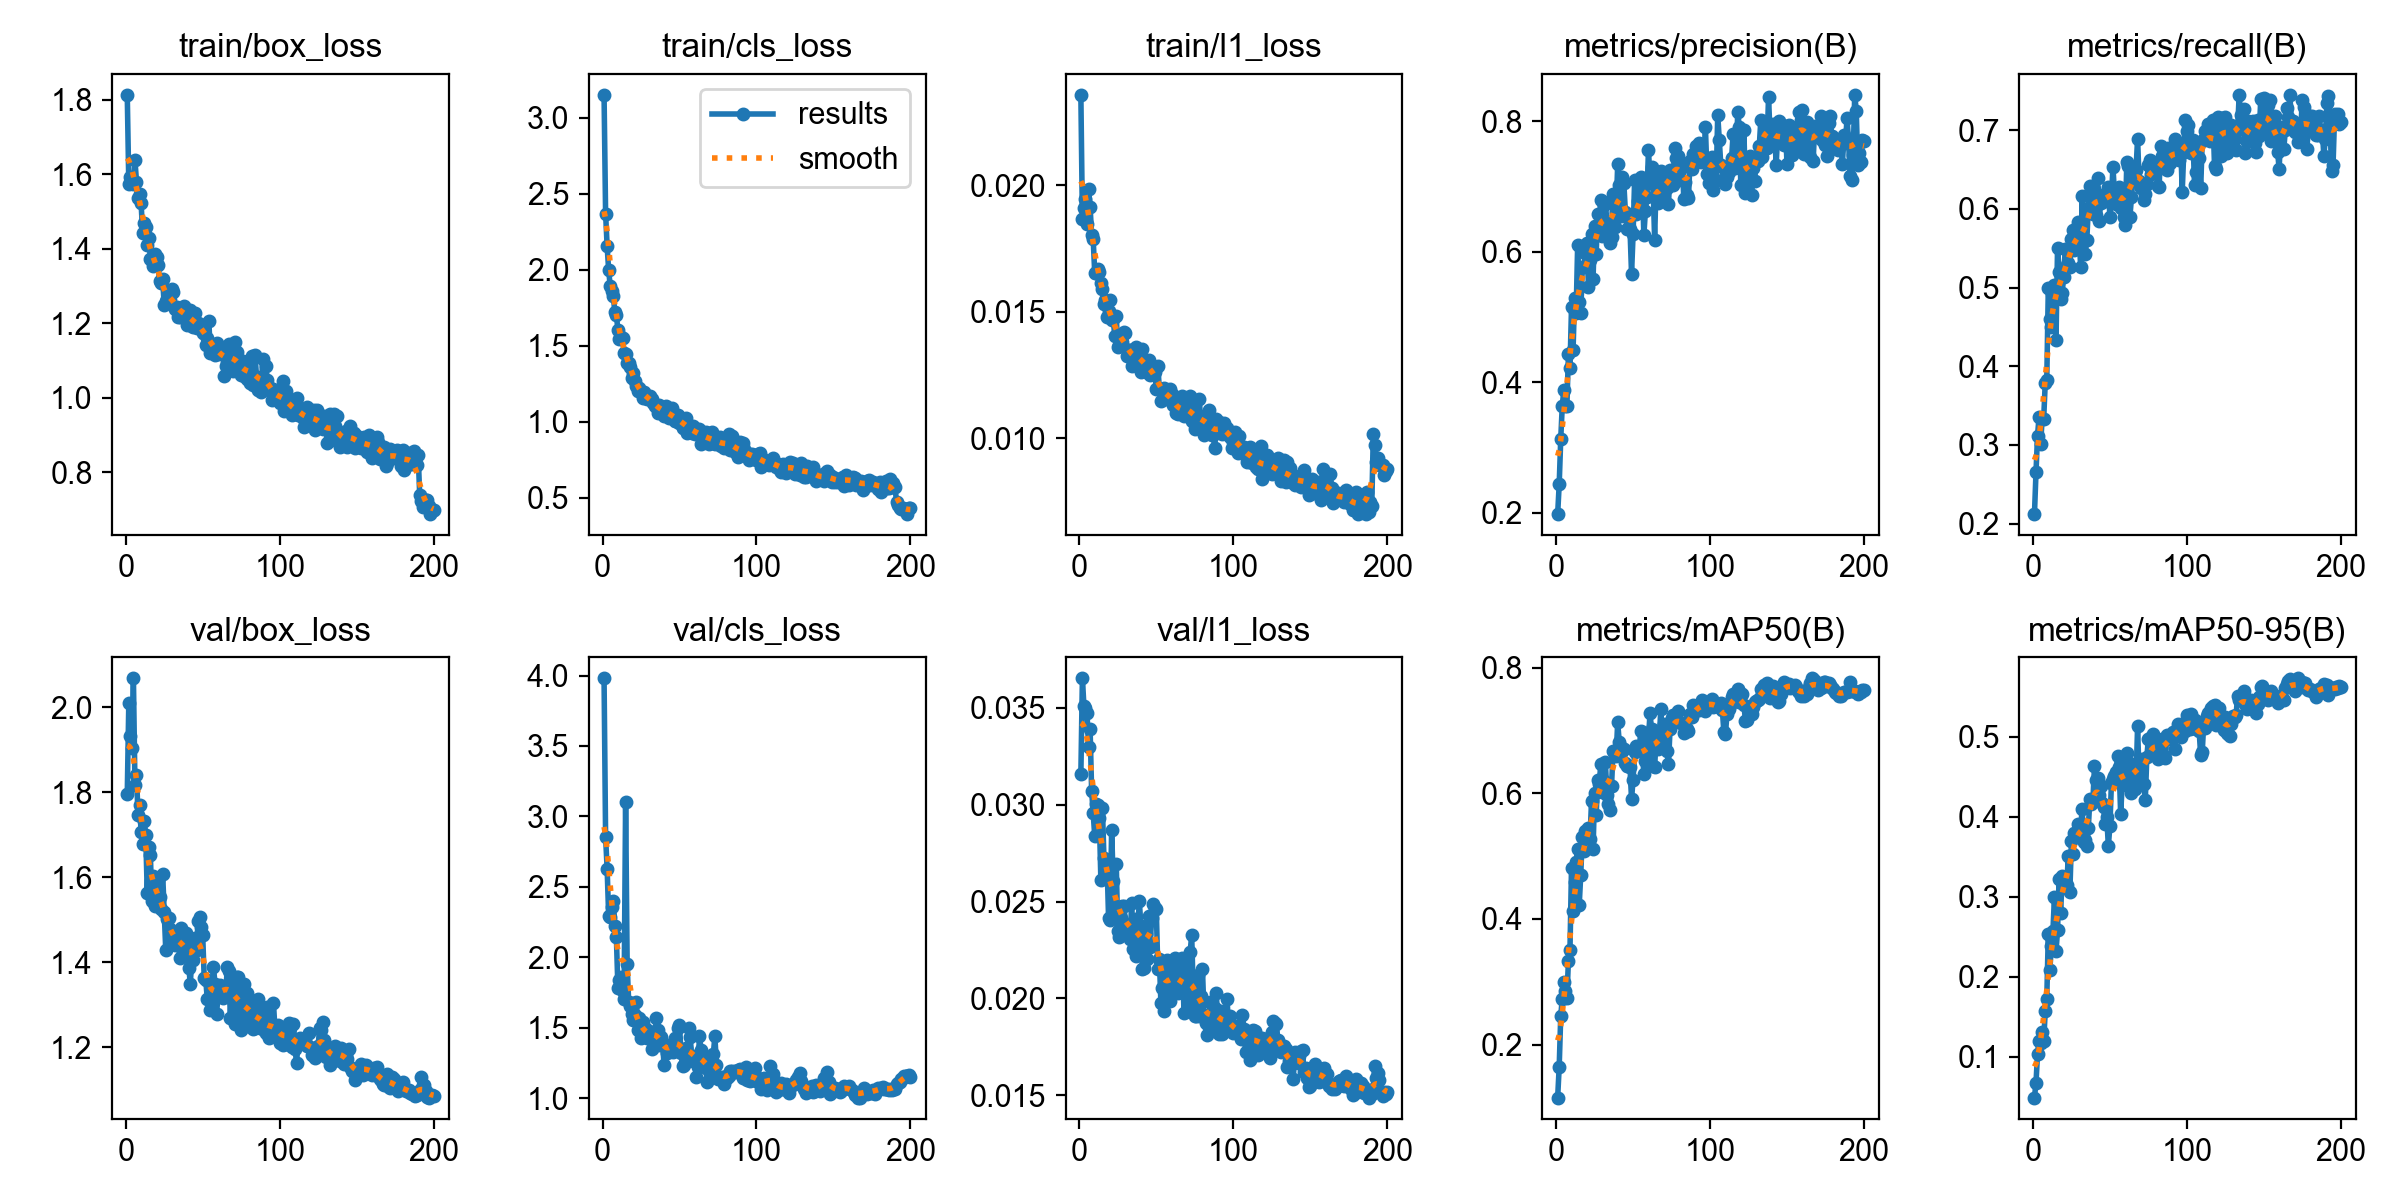

Source data for this figure (header and first rows):
epoch, time, train/box_loss, train/cls_loss, train/l1_loss, metrics/precision(B), metrics/recall(B), metrics/mAP50(B), metrics/mAP50-95(B), val/box_loss, val/cls_loss, val/l1_loss, lr/pg0, lr/pg1, lr/pg2
1, 11.62, 1.814, 3.151, 0.02358, 0.1982, 0.2121, 0.1155, 0.0487, 1.795, 3.98, 0.03157, 0.0005383, 0.0005383, 0.0005383
2, 20.13, 1.575, 2.37, 0.01868, 0.2436, 0.2651, 0.1645, 0.06727, 2.01, 2.855, 0.03653, 0.001089, 0.001089, 0.001089
3, 27.2, 1.594, 2.155, 0.01909, 0.3132, 0.3119, 0.2457, 0.1031, 1.932, 2.628, 0.03508, 0.001633, 0.001633, 0.001633
4, 34.15, 1.581, 1.997, 0.01945, 0.3641, 0.3359, 0.2723, 0.1196, 1.905, 2.294, 0.03499, 0.001642, 0.001642, 0.001642
5, 41.03, 1.575, 1.892, 0.01849, 0.3879, 0.3013, 0.3001, 0.1169, 2.069, 2.288, 0.03474, 0.001634, 0.001634, 0.001634
6, 47.63, 1.638, 1.859, 0.01984, 0.3636, 0.3333, 0.286, 0.1306, 1.817, 2.354, 0.03299, 0.001626, 0.001626, 0.001626
7, 54.91, 1.581, 1.828, 0.01916, 0.3637, 0.3333, 0.2739, 0.1194, 1.84, 2.397, 0.03392, 0.001617, 0.001617, 0.001617
8, 62.9, 1.536, 1.722, 0.01803, 0.4434, 0.3788, 0.3338, 0.1565, 1.747, 2.222, 0.03073, 0.001609, 0.001609, 0.001609
9, 71.56, 1.548, 1.703, 0.01789, 0.4215, 0.3826, 0.3508, 0.1722, 1.771, 2.142, 0.0296, 0.001601, 0.001601, 0.001601
10, 78.45, 1.522, 1.605, 0.01655, 0.5146, 0.4995, 0.4819, 0.2536, 1.707, 1.785, 0.02841, 0.001593, 0.001593, 0.001593
11, 85.33, 1.442, 1.548, 0.01655, 0.4492, 0.4596, 0.4129, 0.2084, 1.678, 1.837, 0.03004, 0.001584, 0.001584, 0.001584
12, 91.97, 1.471, 1.559, 0.01669, 0.5297, 0.4495, 0.4595, 0.2389, 1.734, 1.862, 0.03, 0.001576, 0.001576, 0.001576
13, 98.42, 1.459, 1.549, 0.01657, 0.5061, 0.5, 0.4913, 0.2575, 1.699, 1.765, 0.02932, 0.001568, 0.001568, 0.001568
14, 105.5, 1.41, 1.455, 0.01614, 0.6108, 0.5038, 0.5119, 0.3, 1.563, 1.708, 0.0261, 0.00156, 0.00156, 0.00156
15, 112.6, 1.43, 1.444, 0.01591, 0.5234, 0.4338, 0.4222, 0.2316, 1.67, 3.103, 0.02981, 0.001551, 0.001551, 0.001551
16, 119.1, 1.374, 1.386, 0.01533, 0.506, 0.5505, 0.4704, 0.2581, 1.652, 1.951, 0.02726, 0.001543, 0.001543, 0.001543
17, 125.4, 1.373, 1.385, 0.01548, 0.5762, 0.5202, 0.5312, 0.3223, 1.543, 1.682, 0.02643, 0.001535, 0.001535, 0.001535
18, 140.1, 1.353, 1.359, 0.01478, 0.5772, 0.4858, 0.5082, 0.2798, 1.604, 1.652, 0.02705, 0.001527, 0.001527, 0.001527
19, 146.8, 1.385, 1.287, 0.01502, 0.5976, 0.4937, 0.5395, 0.3258, 1.532, 1.601, 0.02415, 0.001518, 0.001518, 0.001518
20, 153.5, 1.379, 1.324, 0.01549, 0.6137, 0.5135, 0.5343, 0.315, 1.537, 1.553, 0.02405, 0.00151, 0.00151, 0.00151
21, 159.8, 1.357, 1.271, 0.0147, 0.5461, 0.5492, 0.5444, 0.3179, 1.599, 1.595, 0.02871, 0.001502, 0.001502, 0.001502
22, 166.1, 1.313, 1.233, 0.01473, 0.5879, 0.529, 0.5271, 0.3151, 1.553, 1.685, 0.02606, 0.001494, 0.001494, 0.001494
23, 172.5, 1.307, 1.203, 0.01406, 0.6268, 0.5318, 0.5875, 0.351, 1.526, 1.482, 0.02456, 0.001485, 0.001485, 0.001485
24, 179.2, 1.319, 1.223, 0.01482, 0.5587, 0.5265, 0.5109, 0.306, 1.608, 1.569, 0.02692, 0.001477, 0.001477, 0.001477
25, 185.5, 1.248, 1.195, 0.01361, 0.6391, 0.5619, 0.6011, 0.3692, 1.519, 1.427, 0.02347, 0.001469, 0.001469, 0.001469
26, 192.8, 1.261, 1.158, 0.01371, 0.5964, 0.5735, 0.5649, 0.3531, 1.43, 1.538, 0.02316, 0.001461, 0.001461, 0.001461
27, 199.6, 1.266, 1.198, 0.01409, 0.6583, 0.548, 0.6208, 0.3804, 1.503, 1.456, 0.02416, 0.001452, 0.001452, 0.001452
28, 207.3, 1.274, 1.161, 0.01383, 0.6392, 0.5581, 0.6147, 0.3765, 1.504, 1.493, 0.02477, 0.001444, 0.001444, 0.001444
29, 213.7, 1.263, 1.154, 0.01419, 0.6797, 0.5833, 0.6461, 0.3917, 1.478, 1.431, 0.02479, 0.001436, 0.001436, 0.001436
30, 220.6, 1.292, 1.152, 0.01416, 0.6247, 0.5694, 0.6023, 0.3751, 1.464, 1.476, 0.02385, 0.001428, 0.001428, 0.001428
31, 226.9, 1.283, 1.17, 0.01325, 0.6721, 0.5263, 0.6204, 0.3863, 1.451, 1.472, 0.02335, 0.001419, 0.001419, 0.001419
32, 233.2, 1.237, 1.149, 0.01351, 0.6738, 0.6162, 0.65, 0.4098, 1.441, 1.35, 0.02381, 0.001411, 0.001411, 0.001411
33, 240.8, 1.243, 1.121, 0.01348, 0.646, 0.5598, 0.5971, 0.3686, 1.456, 1.459, 0.02305, 0.001403, 0.001403, 0.001403
34, 248.9, 1.218, 1.107, 0.01287, 0.6276, 0.5429, 0.5827, 0.3713, 1.47, 1.44, 0.02491, 0.001395, 0.001395, 0.001395
35, 255.5, 1.218, 1.105, 0.01289, 0.6129, 0.5606, 0.5739, 0.3638, 1.41, 1.573, 0.02257, 0.001386, 0.001386, 0.001386
36, 261.8, 1.232, 1.057, 0.01324, 0.6228, 0.6007, 0.612, 0.3865, 1.481, 1.482, 0.02412, 0.001378, 0.001378, 0.001378
37, 268.2, 1.237, 1.111, 0.01363, 0.6885, 0.6286, 0.6679, 0.4222, 1.418, 1.375, 0.02217, 0.00137, 0.00137, 0.00137
38, 275.1, 1.246, 1.099, 0.01341, 0.6372, 0.6162, 0.6625, 0.416, 1.445, 1.438, 0.02377, 0.001362, 0.001362, 0.001362
39, 282.1, 1.231, 1.063, 0.01346, 0.6611, 0.5934, 0.6591, 0.4213, 1.469, 1.392, 0.02501, 0.001353, 0.001353, 0.001353
40, 289.2, 1.195, 1.037, 0.01263, 0.7337, 0.6246, 0.7131, 0.4637, 1.444, 1.238, 0.02374, 0.001345, 0.001345, 0.001345
41, 296.8, 1.223, 1.104, 0.01352, 0.7019, 0.5922, 0.6819, 0.4466, 1.387, 1.375, 0.02153, 0.001337, 0.001337, 0.001337
42, 304.3, 1.235, 1.078, 0.01273, 0.6546, 0.6395, 0.6744, 0.4481, 1.348, 1.323, 0.02155, 0.001329, 0.001329, 0.001329
43, 311.8, 1.192, 1.023, 0.01261, 0.7146, 0.5852, 0.6677, 0.4278, 1.426, 1.355, 0.02331, 0.00132, 0.00132, 0.00132
44, 318.7, 1.191, 1.047, 0.01301, 0.7048, 0.6078, 0.6703, 0.4385, 1.405, 1.369, 0.02202, 0.001312, 0.001312, 0.001312
45, 326, 1.227, 1.089, 0.0131, 0.6608, 0.6116, 0.6481, 0.4177, 1.457, 1.356, 0.02426, 0.001304, 0.001304, 0.001304
46, 332.9, 1.189, 1.025, 0.01252, 0.6342, 0.6136, 0.6429, 0.4128, 1.43, 1.33, 0.02268, 0.001296, 0.001296, 0.001296
47, 339.8, 1.2, 1.008, 0.01264, 0.6577, 0.6187, 0.6436, 0.3905, 1.498, 1.427, 0.02416, 0.001287, 0.001287, 0.001287
48, 346.7, 1.198, 1.008, 0.01279, 0.6352, 0.6099, 0.6415, 0.3998, 1.508, 1.374, 0.02489, 0.001279, 0.001279, 0.001279
49, 353.9, 1.195, 1.046, 0.01264, 0.5659, 0.6281, 0.5907, 0.3633, 1.482, 1.502, 0.02469, 0.001271, 0.001271, 0.001271
50, 360.9, 1.173, 0.994, 0.01195, 0.6264, 0.5902, 0.622, 0.3885, 1.464, 1.522, 0.02462, 0.001263, 0.001263, 0.001263
51, 368.6, 1.189, 1.026, 0.01285, 0.7093, 0.6136, 0.6652, 0.4421, 1.362, 1.323, 0.0215, 0.001254, 0.001254, 0.001254
52, 375.8, 1.141, 0.9628, 0.01197, 0.6569, 0.6533, 0.6752, 0.4473, 1.359, 1.229, 0.02204, 0.001246, 0.001246, 0.001246
53, 382.2, 1.161, 0.9917, 0.01147, 0.6782, 0.6187, 0.6696, 0.4508, 1.313, 1.237, 0.01978, 0.001238, 0.001238, 0.001238
54, 388.6, 1.205, 1.024, 0.01194, 0.6765, 0.6061, 0.6701, 0.4558, 1.313, 1.36, 0.02056, 0.00123, 0.00123, 0.00123
55, 395, 1.119, 0.9298, 0.01198, 0.7139, 0.6208, 0.6992, 0.476, 1.288, 1.267, 0.01937, 0.001221, 0.001221, 0.001221
56, 402, 1.136, 0.9626, 0.01159, 0.7056, 0.6275, 0.6713, 0.4626, 1.342, 1.498, 0.02122, 0.001213, 0.001213, 0.001213
57, 408.8, 1.139, 0.9472, 0.01154, 0.6252, 0.6013, 0.6303, 0.4039, 1.389, 1.434, 0.02196, 0.001205, 0.001205, 0.001205
58, 415.5, 1.115, 0.9261, 0.01173, 0.662, 0.6124, 0.6519, 0.4402, 1.35, 1.28, 0.02107, 0.001197, 0.001197, 0.001197
59, 421.8, 1.146, 0.9699, 0.01197, 0.6837, 0.5896, 0.65, 0.453, 1.277, 1.267, 0.01988, 0.001188, 0.001188, 0.001188
60, 428.3, 1.116, 0.9215, 0.01177, 0.7558, 0.5796, 0.6871, 0.4634, 1.324, 1.299, 0.02075, 0.00118, 0.00118, 0.00118
... 140 more rows
